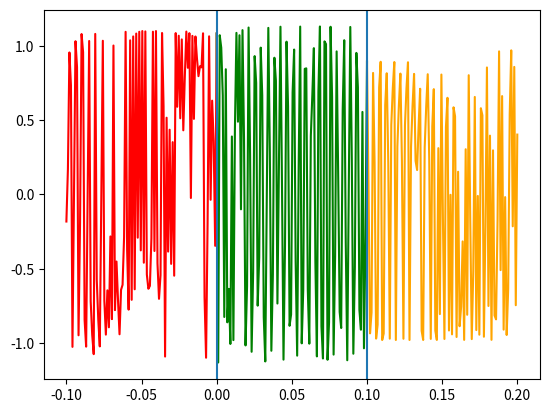

The matplotlib source for this figure:
import math
import cmath
import numpy as np
import matplotlib.pyplot as plt

e = math.e
#---------------
# m 电子质量
# h 普朗克常数/2pi
# E  粒子能量
# U0  势垒高度
# A1  粒子的入射波能量
# a   势垒宽度
# x1,x2,x3    x1<0 0<x2<a a<x3
# ---------------- 

def cal(m,h,E,U0,A1,a,x1,x2,x3):

    k1 = (2*m*E/h**2)**(1/2)
    k2 = (2*m*(E-U0)/h**2)**(1/2)        
    # temp = cmath.sin(1000j)
    A2 = 2*1j*(k1**2-k2**2)*cmath.sin(k2*a)*A1/( (k1-k2)**2*e**(a*k2*1j)-(k1+k2)**2*e**(-a*k2*1j) )
    B1 = 2*k1*(k1+k2)*e**(-1j*k2*a)*A1/( (k1+k2)**2*e**(-a*k2*1j)-(k1-k2)**2*e**(a*k2*1j) )
    B2 = 2*k1*(k1-k2)*e**(1j*k2*a)*A1/( (k1-k2)**2*e**(a*k2*1j)-(k1+k2)**2*e**(-a*k2*1j) )
    C = 4*k1*k2*e**(-1j*k1*a)*A1/( (k1+k2)**2*e**(-1j*k2*a) - (k1-k2)**2*e**(1j*k2*a) )

    phi1 = A1*e**(1j*k1*x1) + A2*e**(-1j*k1*x1)
    phi2 = B1*e**(1j*k2*x2) + B2*e**(-1j*k2*x2)
    phi3 = C*e**(1j*k1*x3)
    
    D = abs(C)**2/abs(A1)**2
    R = abs(A2)**2/abs(A1)**2

    plt.plot(x1,phi1,'r',x2,phi2,'g',x3,phi3,'orange')
    plt.axvline(0)
    plt.axvline(a)
    
    plt.show()
    
    return


step = 100


m = 9.1e-31
h = 1.05457266e-34
E = 1.5
U0 = 1.0
a = 0.1
A1 = 1
x1 = np.linspace(-0.1,0,step)
x2 = np.linspace(0,a,step)
x3 = np.linspace(a,0.2,step)
cal(m,h,E,U0,A1,a,x1,x2,x3)
# cal1(m,h,E,U0,A1,a,x1,x2,x3)
